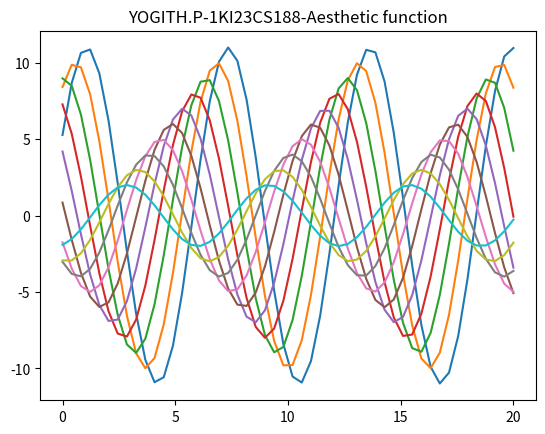

Write the Python code that produced this figure.
import matplotlib.pyplot as plt
import numpy as np
import seaborn as sns
def sinplot(n=10):
    x=np.linspace(0,20,50)
    for i in range(1,n+1):
        plt.plot(x,np.sin(x+i*0.5)*(n+2-i))
sinplot()
plt.title("YOGITH.P-1KI23CS188-Aesthetic function")
sns.set_context("talk")
plt.show()